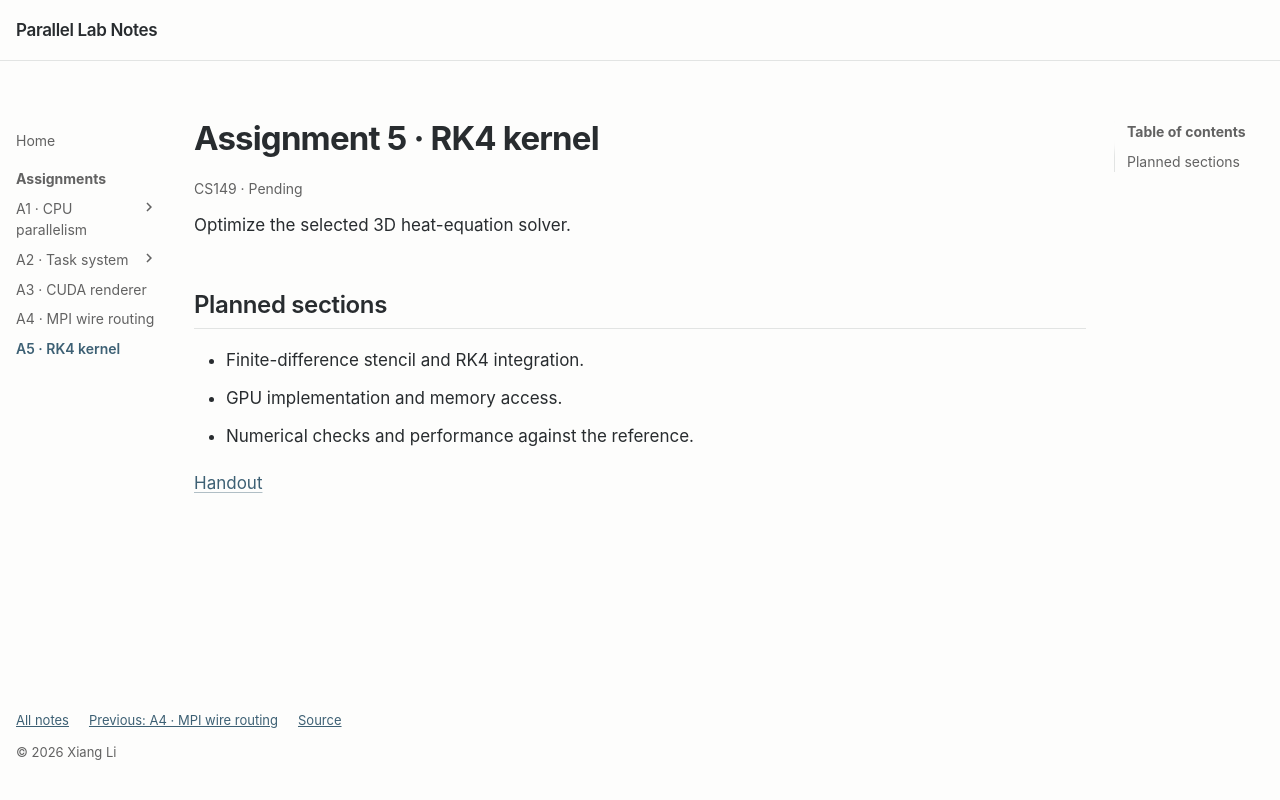

repository: LeeXSean/parlab · page: asst5/index.html · generator: mkdocs

---
title: A5 · RK4 kernel
---

# Assignment 5 · RK4 kernel

<span class="lab-meta">CS149 · Pending</span>

Optimize the selected 3D heat-equation solver.

## Planned sections

- Finite-difference stencil and RK4 integration.
- GPU implementation and memory access.
- Numerical checks and performance against the reference.

[Handout](https://github.com/stanford-cs149/asst5-kernels)
